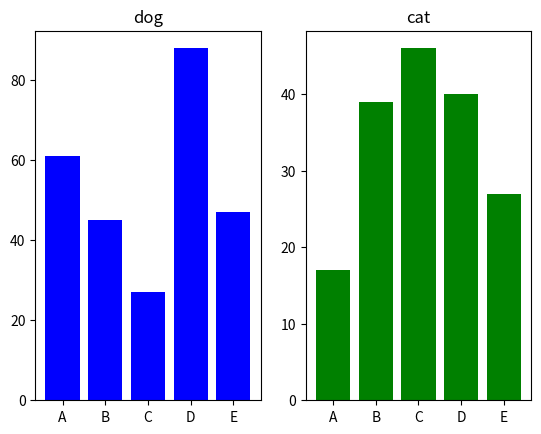

Here is the Python script that generated this plot:
import matplotlib.pyplot as plt

X1, Y1 = range(0, 5), [61, 45, 27, 88, 47]
X2, Y2 = range(0, 5), [17, 39, 46, 40, 27]
labels = ["A", "B", "C", "D", "E"]
fig = plt.figure()  # 図を作る

# 1行2列の左
ax1 = fig.add_subplot(1, 2, 1)  # サブプロットを追加する
ax1.bar(X1, Y1, color="b", tick_label=labels)  # グラフの描画
ax1.set_title("dog")  # グラフのタイトル

# 1行2列の右
ax2 = fig.add_subplot(1, 2, 2)  # サブプロットを追加する
ax2.bar(X2, Y2, color="g", tick_label=labels)  # グラフの描画
ax2.set_title("cat")  # グラフのタイトル
plt.show()
